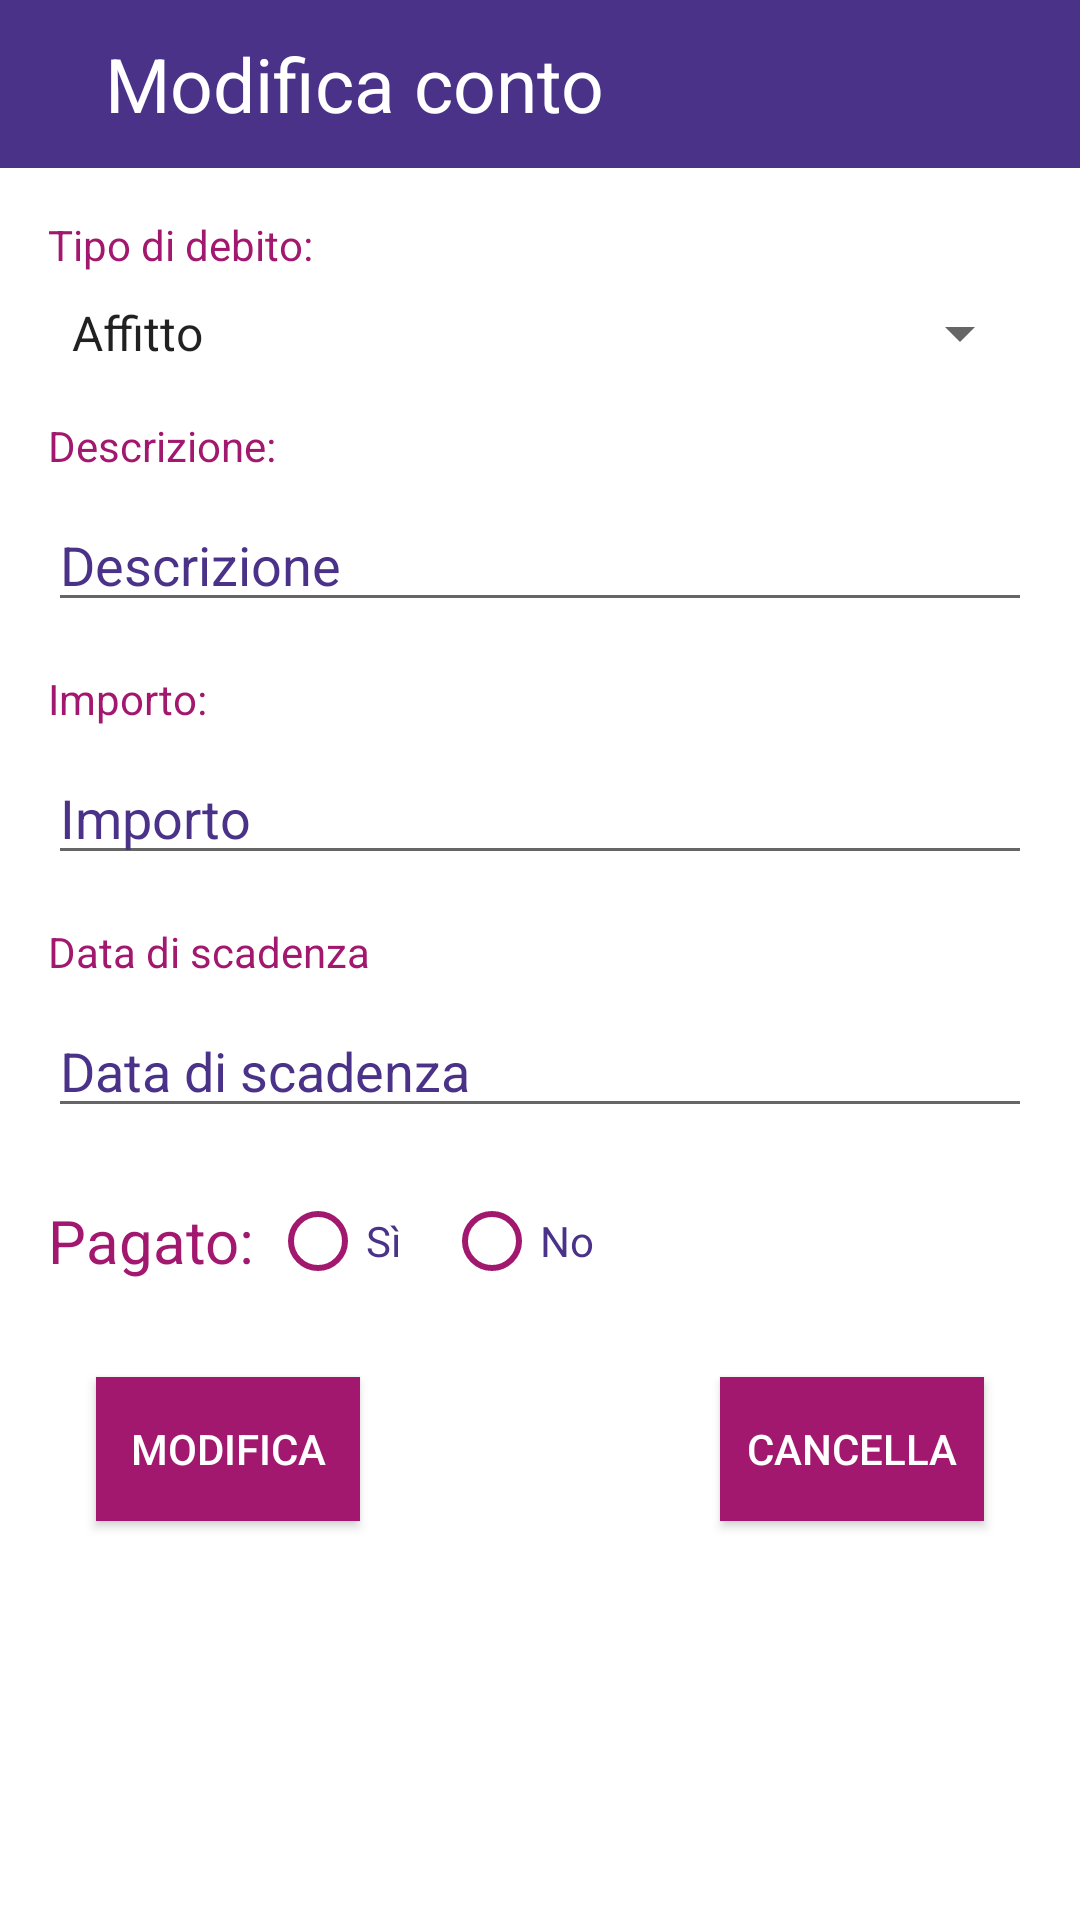

Here is an Android app screen rendered from its layout file. Give the layout XML and the strings, colors and styles it references.
<!-- AndroidManifest.xml: application theme AppTheme -->
<!-- res/layout/activity_update_delete_conti.xml -->
<?xml version="1.0" encoding="utf-8"?>
<androidx.constraintlayout.widget.ConstraintLayout
    xmlns:android="http://schemas.android.com/apk/res/android"
    xmlns:app="http://schemas.android.com/apk/res-auto"
    android:background="@drawable/sfondocofit"
    android:layout_width="match_parent"
    android:layout_height="match_parent">

    <androidx.appcompat.widget.Toolbar
        android:id="@+id/toolbar"
        android:layout_width="match_parent"
        android:layout_height="wrap_content"
        android:background="?attr/colorPrimary"
        android:theme="?attr/actionBarWidgetTheme"
        app:titleTextColor="@android:color/white"
        app:layout_constraintBottom_toBottomOf="parent"
        app:layout_constraintEnd_toEndOf="parent"
        app:layout_constraintStart_toStartOf="parent"
        app:layout_constraintTop_toTopOf="parent"
        app:layout_constraintVertical_bias="0.0">

        <androidx.appcompat.widget.AppCompatImageButton
            android:id="@+id/btnBack"
            android:layout_width="wrap_content"
            android:layout_height="wrap_content"
            android:background="@drawable/ic_arrow_back_black_24dp" />

        <TextView
            android:id="@+id/titolo"
            android:layout_width="wrap_content"
            android:layout_height="wrap_content"
            android:text="Modifica conto"
            android:textSize="25sp"
            android:textColor="@android:color/white"
            android:layout_marginStart="35dp"/>


    </androidx.appcompat.widget.Toolbar>

    <TextView
        android:id="@+id/textView4"
        android:layout_width="wrap_content"
        android:layout_height="wrap_content"
        android:layout_marginStart="16dp"
        android:layout_marginTop="16dp"
        android:text="Tipo di debito:"
        android:textColor="@color/prugna"
        app:layout_constraintBottom_toBottomOf="parent"
        app:layout_constraintEnd_toEndOf="parent"
        app:layout_constraintHorizontal_bias="0.0"
        app:layout_constraintStart_toStartOf="parent"
        app:layout_constraintTop_toBottomOf="@+id/toolbar"
        app:layout_constraintVertical_bias="0.0" />

    <Spinner
        android:id="@+id/spinnerTipo"
        android:entries="@array/debiti"
        android:layout_width="0dp"
        android:layout_height="wrap_content"
        android:layout_marginStart="16dp"
        android:layout_marginTop="8dp"
        android:layout_marginEnd="16dp"
        app:layout_constraintBottom_toBottomOf="parent"
        app:layout_constraintEnd_toEndOf="parent"
        app:layout_constraintStart_toStartOf="parent"
        app:layout_constraintTop_toBottomOf="@+id/textView4"
        app:layout_constraintVertical_bias="0.0"
        />

    <TextView
        android:id="@+id/textView5"
        android:layout_width="wrap_content"
        android:layout_height="wrap_content"
        android:layout_marginStart="16dp"
        android:layout_marginTop="16dp"
        android:text="Descrizione:"
        android:textColor="@color/prugna"
        app:layout_constraintBottom_toBottomOf="parent"
        app:layout_constraintEnd_toEndOf="parent"
        app:layout_constraintHorizontal_bias="0.0"
        app:layout_constraintStart_toStartOf="parent"
        app:layout_constraintTop_toBottomOf="@+id/spinnerTipo"
        app:layout_constraintVertical_bias="0.0" />

    <EditText
        android:id="@+id/editDescrizione"
        android:layout_width="0dp"
        android:layout_height="wrap_content"
        android:layout_marginStart="16dp"
        android:layout_marginTop="8dp"
        android:layout_marginEnd="16dp"
        android:ems="10"
        android:inputType="textPersonName"
        android:textColorHint="@color/viola"
        android:textColor="@color/viola"
        android:hint="Descrizione"
        app:layout_constraintBottom_toBottomOf="parent"
        app:layout_constraintEnd_toEndOf="parent"
        app:layout_constraintStart_toStartOf="parent"
        app:layout_constraintTop_toBottomOf="@+id/textView5"
        app:layout_constraintVertical_bias="0.0" />

    <TextView
        android:id="@+id/textView6"
        android:layout_width="wrap_content"
        android:layout_height="wrap_content"
        android:layout_marginStart="16dp"
        android:layout_marginTop="16dp"
        android:text="Importo:"
        android:textColor="@color/prugna"
        app:layout_constraintBottom_toBottomOf="parent"
        app:layout_constraintEnd_toEndOf="parent"
        app:layout_constraintHorizontal_bias="0.0"
        app:layout_constraintStart_toStartOf="parent"
        app:layout_constraintTop_toBottomOf="@+id/editDescrizione"
        app:layout_constraintVertical_bias="0.0" />

    <EditText
        android:id="@+id/editImporto"
        android:layout_width="0dp"
        android:layout_height="wrap_content"
        android:layout_marginStart="16dp"
        android:layout_marginTop="8dp"
        android:layout_marginEnd="16dp"
        android:ems="10"
        android:inputType="textPersonName"
        android:textColorHint="@color/viola"
        android:textColor="@color/viola"
        android:hint="Importo"
        app:layout_constraintBottom_toBottomOf="parent"
        app:layout_constraintEnd_toEndOf="parent"
        app:layout_constraintStart_toStartOf="parent"
        app:layout_constraintTop_toBottomOf="@+id/textView6"
        app:layout_constraintVertical_bias="0.0" />

    <TextView
        android:id="@+id/textView7"
        android:layout_width="wrap_content"
        android:layout_height="wrap_content"
        android:layout_marginStart="16dp"
        android:layout_marginTop="16dp"
        android:text="Data di scadenza"
        android:textColor="@color/prugna"
        app:layout_constraintBottom_toBottomOf="parent"
        app:layout_constraintEnd_toEndOf="parent"
        app:layout_constraintHorizontal_bias="0.0"
        app:layout_constraintStart_toStartOf="parent"
        app:layout_constraintTop_toBottomOf="@+id/editImporto"
        app:layout_constraintVertical_bias="0.0" />

    <EditText
        android:id="@+id/editData"
        android:layout_width="0dp"
        android:layout_height="wrap_content"
        android:layout_marginStart="16dp"
        android:layout_marginTop="8dp"
        android:layout_marginEnd="16dp"
        android:ems="10"
        android:inputType="date"
        android:hint="Data di scadenza"
        android:textColorHint="@color/viola"
        android:textColor="@color/viola"
        android:focusable="false"
        app:layout_constraintBottom_toBottomOf="parent"
        app:layout_constraintEnd_toEndOf="parent"
        app:layout_constraintStart_toStartOf="parent"
        app:layout_constraintTop_toBottomOf="@+id/textView7"
        app:layout_constraintVertical_bias="0.0" />

    <RadioGroup
        android:id="@+id/radioGroup3"
        android:layout_width="wrap_content"
        android:layout_height="wrap_content"
        android:layout_marginStart="16dp"
        android:layout_marginTop="24dp"
        android:orientation="horizontal"
        app:layout_constraintBottom_toBottomOf="parent"
        app:layout_constraintEnd_toEndOf="parent"
        app:layout_constraintHorizontal_bias="0.0"
        app:layout_constraintStart_toStartOf="parent"
        app:layout_constraintTop_toBottomOf="@+id/editData"
        app:layout_constraintVertical_bias="0.0">

        <TextView
            android:layout_width="wrap_content"
            android:layout_height="wrap_content"
            android:layout_gravity="center"
            android:text="Pagato: "
            android:textColor="@color/prugna"
            android:textSize="20sp" />

        <RadioButton
            android:id="@+id/pagSi"
            android:layout_width="wrap_content"
            android:layout_height="match_parent"
            android:layout_marginEnd="10dp"
            android:text="Sì"
            android:textColor="@color/viola"
            android:buttonTint="@color/prugna"/>

        <RadioButton
            android:id="@+id/pagNo"
            android:layout_width="wrap_content"
            android:layout_height="match_parent"
            android:layout_marginEnd="10dp"
            android:text="No"
            android:textColor="@color/viola"
            android:buttonTint="@color/prugna"/>


    </RadioGroup>


    <Button
        android:id="@+id/btnModifica"
        android:layout_width="wrap_content"
        android:layout_height="wrap_content"
        android:layout_marginStart="32dp"
        android:layout_marginTop="32dp"
        android:text="Modifica"
        android:background="@color/prugna"
        android:textColor="@android:color/white"
        app:layout_constraintBottom_toBottomOf="parent"
        app:layout_constraintEnd_toEndOf="parent"
        app:layout_constraintHorizontal_bias="0.0"
        app:layout_constraintStart_toStartOf="parent"
        app:layout_constraintTop_toBottomOf="@+id/radioGroup3"
        app:layout_constraintVertical_bias="0.0" />

    <Button
        android:id="@+id/btnCancella"
        android:layout_width="wrap_content"
        android:layout_height="wrap_content"
        android:layout_marginTop="32dp"
        android:layout_marginEnd="32dp"
        android:text="Cancella"
        android:background="@color/prugna"
        android:textColor="@android:color/white"
        app:layout_constraintBottom_toBottomOf="parent"
        app:layout_constraintEnd_toEndOf="parent"
        app:layout_constraintHorizontal_bias="1.0"
        app:layout_constraintStart_toEndOf="@+id/btnModifica"
        app:layout_constraintTop_toBottomOf="@+id/radioGroup3"
        app:layout_constraintVertical_bias="0.0" />


</androidx.constraintlayout.widget.ConstraintLayout>
<!-- resources referenced by this layout -->
<resources>
  <array name="debiti">
          <item>Affitto</item>
          <item>Assicurazione</item>
          <item>Fattura fornitore</item>
          <item>Canone di Leasing</item>
          <item>Utenze</item>
          <item>Stipendi</item>
          <item>Finanziamento</item>
          <item>Mutuo</item>
          <item>Altri debiti</item>
      </array>
  <color name="prugna">#A2186F</color>
  <color name="viola">#4A3289</color>
  <style name="AppTheme" parent="Theme.MaterialComponents.Light.NoActionBar">
          
          <item name="colorPrimary">@color/viola</item>
          <item name="colorPrimaryDark">@color/viola</item>
          <item name="colorAccent">@color/prugna2</item>
      </style>
  <color name="prugna2">#FF009C</color>
</resources>
